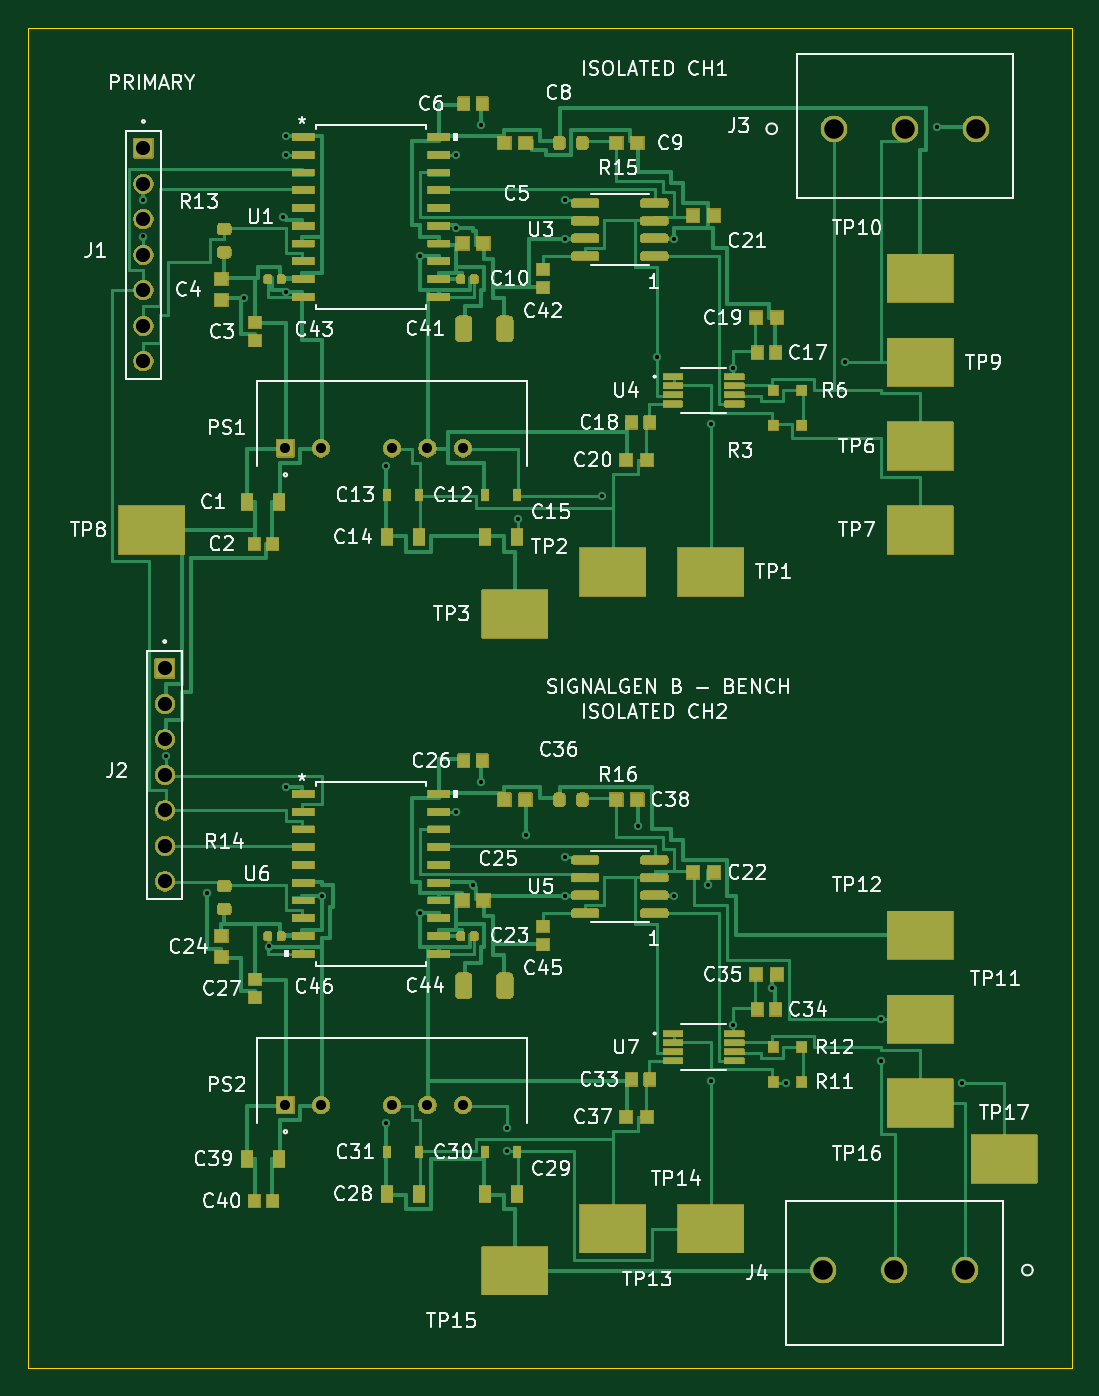
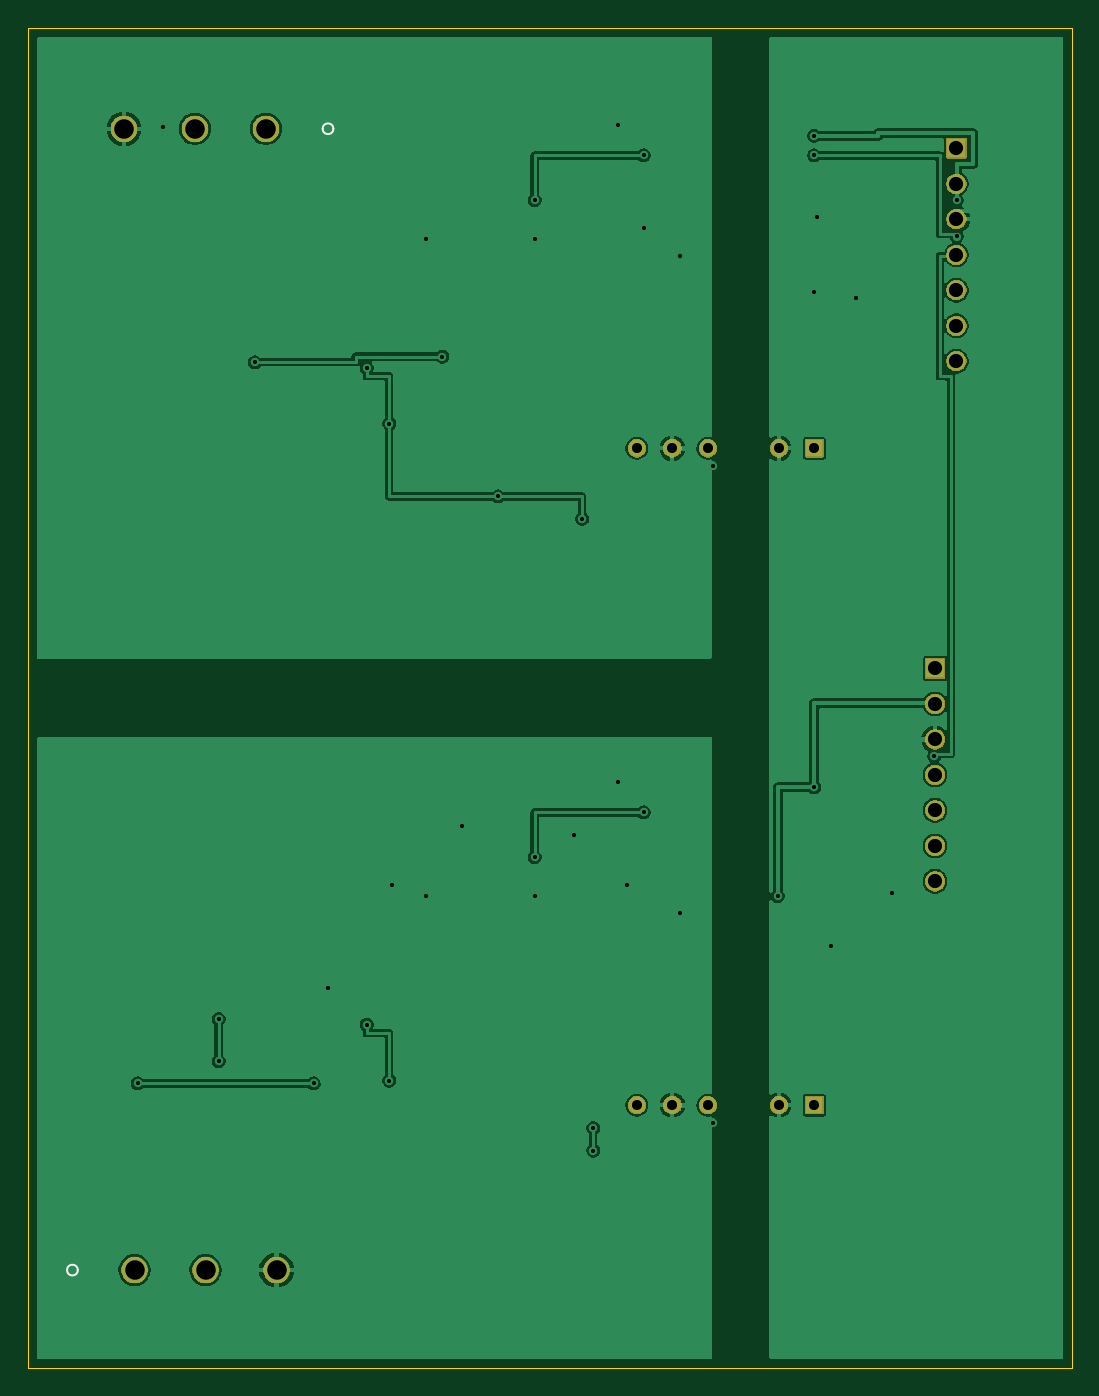
Circuit board: 9 layer files. Board 74.7 x 95.9 mm.
- bottom_copper: SignalGen_Electrical_Draft-B_Cu.gbl (72475 bytes)
- bottom_mask: SignalGen_Electrical_Draft-B_Mask.gbs (23185 bytes)
- bottom_silk: SignalGen_Electrical_Draft-B_Silkscreen.gbo (842 bytes)
- outline: SignalGen_Electrical_Draft-Edge_Cuts.gm1 (655 bytes)
- top_copper: SignalGen_Electrical_Draft-F_Cu.gtl (55477 bytes)
- top_mask: SignalGen_Electrical_Draft-F_Mask.gts (108076 bytes)
- top_silk: SignalGen_Electrical_Draft-F_Silkscreen.gto (135339 bytes)
- drill: SignalGen_Electrical_Draft-NPTH.drl (276 bytes)
- drill: SignalGen_Electrical_Draft-PTH.drl (1730 bytes)

=== bottom_copper: SignalGen_Electrical_Draft-B_Cu.gbl (72475 bytes, source omitted) ===
=== bottom_mask: SignalGen_Electrical_Draft-B_Mask.gbs (23185 bytes, source omitted) ===
=== bottom_silk: SignalGen_Electrical_Draft-B_Silkscreen.gbo ===
%TF.GenerationSoftware,KiCad,Pcbnew,10.0.6*%
%TF.CreationDate,2026-10-17T15:17:53-05:00*%
%TF.ProjectId,SignalGen_Electrical_Draft,5369676e-616c-4476-956e-5f456c656374,rev?*%
%TF.SameCoordinates,Original*%
%TF.FileFunction,Legend,Bot*%
%TF.FilePolarity,Positive*%
%FSLAX46Y46*%
G04 Gerber Fmt 4.6, Leading zero omitted, Abs format (unit mm)*
G04 Created by KiCad (PCBNEW 10.0.6) date 2026-10-17 15:17:53*
%MOMM*%
%LPD*%
G01*
G04 APERTURE LIST*
%ADD10C,0.160000*%
G04 APERTURE END LIST*
%TO.C,J3*%
D10*
X53594000Y88663000D02*
G75*
G02*
X52832000Y88663000I-381000J0D01*
G01*
X52832000Y88663000D02*
G75*
G02*
X53594000Y88663000I381000J0D01*
G01*
%TO.C,J4*%
X71882000Y7002000D02*
G75*
G02*
X71120000Y7002000I-381000J0D01*
G01*
X71120000Y7002000D02*
G75*
G02*
X71882000Y7002000I381000J0D01*
G01*
%TD*%
M02*

=== outline: SignalGen_Electrical_Draft-Edge_Cuts.gm1 ===
%TF.GenerationSoftware,KiCad,Pcbnew,10.0.6*%
%TF.CreationDate,2026-10-17T15:17:54-05:00*%
%TF.ProjectId,SignalGen_Electrical_Draft,5369676e-616c-4476-956e-5f456c656374,rev?*%
%TF.SameCoordinates,Original*%
%TF.FileFunction,Profile,NP*%
%FSLAX46Y46*%
G04 Gerber Fmt 4.6, Leading zero omitted, Abs format (unit mm)*
G04 Created by KiCad (PCBNEW 10.0.6) date 2026-10-17 15:17:54*
%MOMM*%
%LPD*%
G01*
G04 APERTURE LIST*
%TA.AperFunction,Profile*%
%ADD10C,0.050000*%
%TD*%
G04 APERTURE END LIST*
D10*
X0Y95902000D02*
X74676000Y95902000D01*
X0Y0D02*
X0Y95902000D01*
X74676000Y95902000D02*
X74676000Y0D01*
X74676000Y0D02*
X0Y0D01*
M02*

=== top_copper: SignalGen_Electrical_Draft-F_Cu.gtl (55477 bytes, source omitted) ===
=== top_mask: SignalGen_Electrical_Draft-F_Mask.gts (108076 bytes, source omitted) ===
=== top_silk: SignalGen_Electrical_Draft-F_Silkscreen.gto (135339 bytes, source omitted) ===
=== drill: SignalGen_Electrical_Draft-NPTH.drl ===
M48
; DRILL file KiCad 10.0.6 date 2026-10-17T15:17:53
; FORMAT={-:-/ absolute / metric / decimal}
; #@! TF.CreationDate,2026-10-17T15:17:53-05:00
; #@! TF.GenerationSoftware,Kicad,Pcbnew,10.0.6
; #@! TF.FileFunction,NonPlated,1,2,NPTH
FMAT,2
METRIC
%
G90
G05
M30

=== drill: SignalGen_Electrical_Draft-PTH.drl ===
M48
; DRILL file KiCad 10.0.6 date 2026-10-17T15:17:53
; FORMAT={-:-/ absolute / metric / decimal}
; #@! TF.CreationDate,2026-10-17T15:17:53-05:00
; #@! TF.GenerationSoftware,Kicad,Pcbnew,10.0.6
; #@! TF.FileFunction,Plated,1,2,PTH
FMAT,2
METRIC
; #@! TA.AperFunction,Plated,PTH,ViaDrill
T1C0.300
; #@! TA.AperFunction,Plated,PTH,ComponentDrill
T2C0.720
; #@! TA.AperFunction,Plated,PTH,ComponentDrill
T3C1.016
; #@! TA.AperFunction,Plated,PTH,ComponentDrill
T4C1.397
%
G90
G05
T1
X8.237Y83.555
X8.237Y80.955
X9.837Y43.755
X12.837Y33.955
X15.437Y76.555
X17.237Y30.155
X18.237Y82.355
X18.437Y88.155
X18.437Y86.755
X18.437Y76.955
X18.437Y41.555
X21.037Y33.755
X25.637Y64.555
X25.637Y17.555
X28.037Y79.555
X28.037Y32.555
X30.637Y86.755
X30.637Y81.555
X30.637Y39.755
X31.837Y34.555
X32.437Y88.955
X32.437Y41.955
X34.237Y17.155
X34.237Y15.555
X35.037Y60.755
X35.637Y38.155
X38.437Y83.555
X38.437Y80.755
X38.437Y36.555
X38.437Y33.755
X41.037Y62.355
X43.637Y38.755
X45.037Y72.355
X46.237Y80.755
X46.237Y33.755
X48.637Y34.555
X48.837Y67.555
X48.837Y20.555
X50.437Y71.555
X50.437Y24.555
X53.237Y27.155
X54.237Y20.355
X58.437Y71.955
X61.037Y24.955
X61.037Y21.955
X65.037Y88.755
X66.837Y20.355
T2
X18.415Y65.803
X18.415Y18.803
X20.955Y65.803
X20.955Y18.803
X26.035Y65.803
X26.035Y18.803
X28.575Y65.803
X28.575Y18.803
X31.115Y65.803
X31.115Y18.803
T3
X8.255Y87.266
X8.255Y84.726
X8.255Y82.186
X8.255Y79.646
X8.255Y77.106
X8.255Y74.566
X8.255Y72.026
X9.779Y50.055
X9.779Y47.515
X9.779Y44.975
X9.779Y42.435
X9.779Y39.895
X9.779Y37.355
X9.779Y34.815
T4
X56.896Y7.002
X57.658Y88.663
X61.976Y7.002
X62.738Y88.663
X67.056Y7.002
X67.818Y88.663
M30
